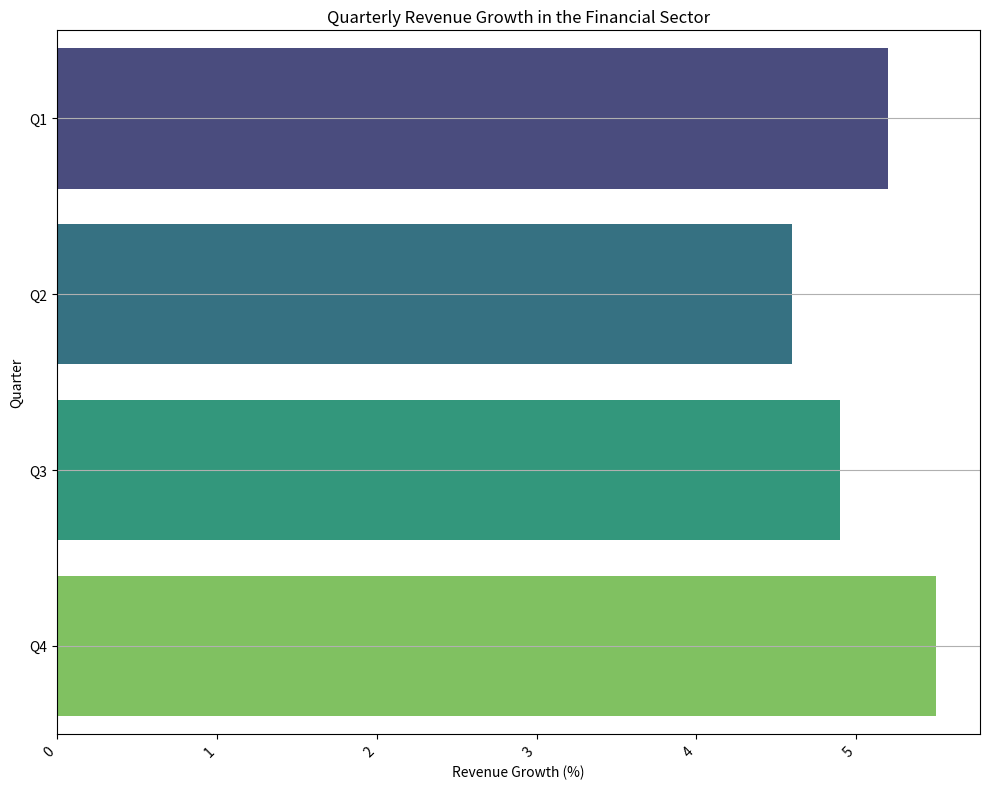

The matplotlib source for this figure: (Note: this script raises an exception after producing the figure.)
import matplotlib.pyplot as plt
import seaborn as sns

# Given data
data_str = "Quarter,Revenue Growth (%)\nQ1,5.2\nQ2,4.6\nQ3,4.9\nQ4,5.5"

# Transform data into required variables
rows = data_str.split('\n')
data_labels = rows[0].split(',')[1:]  # Skip the first label 'Quarter'
line_labels = [row.split(',')[0] for row in rows[1:]]
data = [float(row.split(',')[1]) for row in rows[1:]]

# Create a figure and a horizontal bar plot
plt.figure(figsize=(10, 8))
ax = plt.subplot()

# Create horizontal bar plot using seaborn
sns.barplot(x=data, y=line_labels, palette='viridis')

# Set title and adjust layout
ax.set_title('Quarterly Revenue Growth in the Financial Sector')
plt.xlabel('Revenue Growth (%)')
plt.ylabel('Quarter')
plt.xticks(rotation=45, ha='right')

# Ensure grid is displayed
ax.yaxis.grid(True)

# Make sure all labels are displayed clearly
plt.tight_layout()

# Save the figure
save_path = '/cpfs01/user/liuqi/workspace/plotchart/data-300/histogram/png/130.png'
plt.savefig(save_path)

# Clear the current figure state to prevent interference with any subsequent plots
plt.clf()
